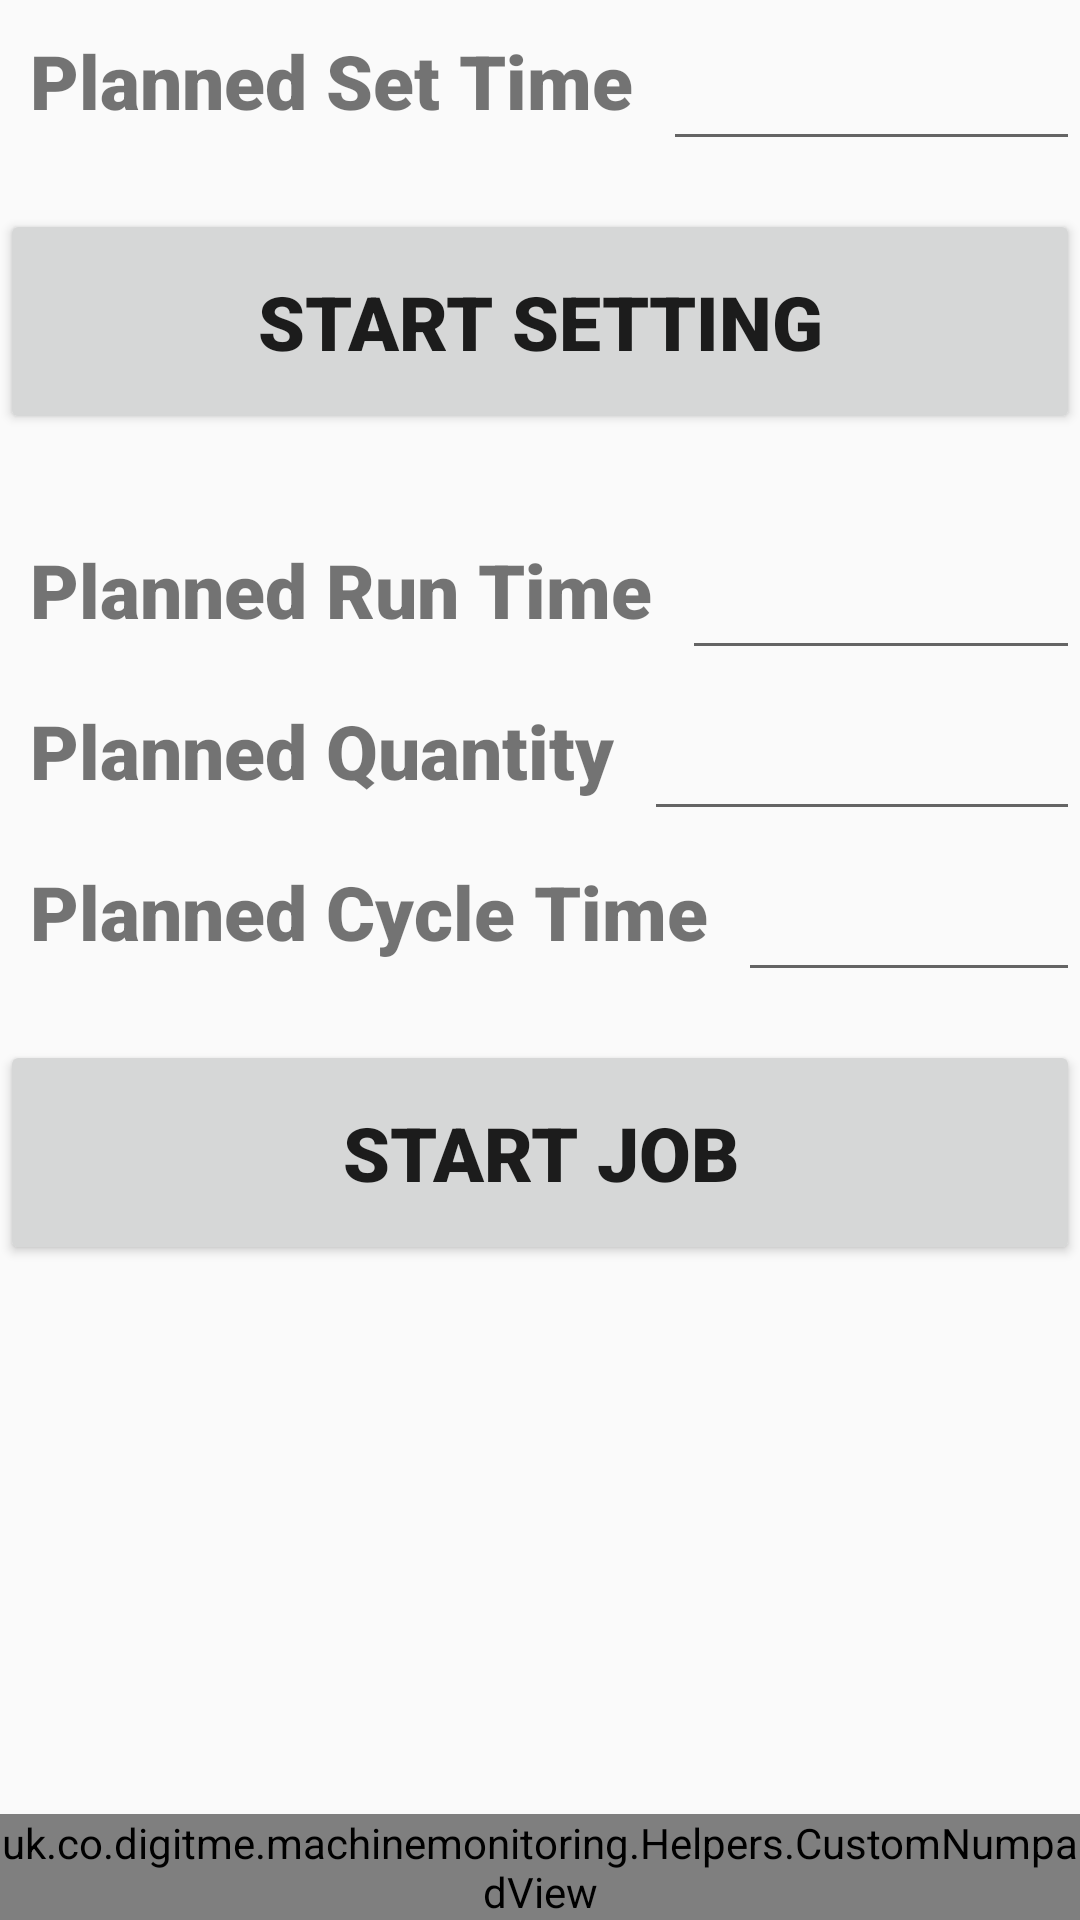

Layout XML and referenced resources for this Android screen:
<!-- AndroidManifest.xml: application theme AppTheme -->
<!-- res/layout/pausable_activity_job_info.xml -->
<?xml version="1.0" encoding="utf-8"?>
<RelativeLayout xmlns:android="http://schemas.android.com/apk/res/android"
    xmlns:app="http://schemas.android.com/apk/res-auto"
    xmlns:tools="http://schemas.android.com/tools"
    android:layout_width="match_parent"
    android:layout_height="match_parent"
    tools:context="uk.co.digitme.machinemonitoring.uk.co.digitme.pausable.Pausable.JobInfoActivity"
    android:fitsSystemWindows="true">


    <LinearLayout
        android:layout_width="match_parent"
        android:layout_height="wrap_content"
        android:orientation="vertical">

        <LinearLayout
            android:layout_width="match_parent"
            android:layout_height="wrap_content"
            android:orientation="horizontal">
            <TextView
                android:id="@+id/job_info_title_4"
                android:layout_width="wrap_content"
                android:layout_height="wrap_content"
                app:layout_constraintLeft_toLeftOf="parent"
                android:padding="@dimen/form_entry_text_padding"
                android:textSize="@dimen/form_entry_inline_text_size"
                android:text="@string/job_info_title_4"
                android:fontFamily="@string/form_font_family"/>

            <EditText
                android:id="@+id/data_entry_4"
                android:hint="@string/job_info_hint_3"
                android:layout_width="match_parent"
                android:layout_height="wrap_content"
                android:singleLine="true"
                android:selectAllOnFocus="true"
                android:inputType="number"
                android:gravity="end"
                android:padding="@dimen/form_entry_text_padding"
                android:textSize="@dimen/form_entry_inline_text_size"
                android:fontFamily="@string/form_font_family"
                tools:text="8"
                />
        </LinearLayout>

        <Button
            android:id="@+id/start_setting_button"
            android:layout_width="match_parent"
            android:layout_height="@dimen/form_entry_button_height"
            android:layout_marginTop="16dp"
            android:text="@string/action_start_setting"
            android:textSize="@dimen/form_entry_button_text_size"
            android:fontFamily="@string/form_font_family"
            android:layout_marginBottom="25dp"
            />


        <LinearLayout
            android:layout_width="match_parent"
            android:layout_height="wrap_content"
            android:orientation="horizontal">
            <TextView
                android:id="@+id/job_end_title_1"
                android:layout_width="wrap_content"
                android:layout_height="wrap_content"
                app:layout_constraintLeft_toLeftOf="parent"
                android:padding="@dimen/form_entry_text_padding"
                android:textSize="@dimen/form_entry_inline_text_size"
                android:text="@string/job_info_title_1"
                android:fontFamily="@string/form_font_family"/>

            <EditText
                android:id="@+id/data_entry_1"
                android:hint="@string/job_info_hint_2"
                android:layout_width="match_parent"
                android:layout_height="wrap_content"
                android:singleLine="true"
                android:selectAllOnFocus="true"
                android:inputType="number"
                android:gravity="end"
                android:padding="@dimen/form_entry_text_padding"
                android:textSize="@dimen/form_entry_inline_text_size"
                android:fontFamily="@string/form_font_family"
                tools:text="72"
                android:imeOptions="actionNext"
                android:nextFocusForward="@+id/data_entry_2"/>
        </LinearLayout>

        <LinearLayout
            android:layout_width="match_parent"
            android:layout_height="wrap_content"
            android:orientation="horizontal">
            <TextView
                android:id="@+id/job_info_title_2"
                android:layout_width="wrap_content"
                android:layout_height="wrap_content"
                app:layout_constraintLeft_toLeftOf="parent"
                android:padding="@dimen/form_entry_text_padding"
                android:textSize="@dimen/form_entry_inline_text_size"
                android:text="@string/job_info_title_2"
                android:fontFamily="@string/form_font_family"/>

            <EditText
                android:id="@+id/data_entry_2"
                android:hint="@string/job_info_hint_2"
                android:layout_width="match_parent"
                android:layout_height="wrap_content"
                android:singleLine="true"
                android:selectAllOnFocus="true"
                android:inputType="number"
                android:gravity="end"
                android:padding="@dimen/form_entry_text_padding"
                android:textSize="@dimen/form_entry_inline_text_size"
                android:nextFocusForward="@+id/data_entry_3"
                android:fontFamily="@string/form_font_family"
                tools:text="72"
                />
        </LinearLayout>

        <LinearLayout
            android:layout_width="match_parent"
            android:layout_height="wrap_content"
            android:orientation="horizontal">
            <TextView
                android:id="@+id/job_info_title_3"
                android:layout_width="wrap_content"
                android:layout_height="wrap_content"
                app:layout_constraintLeft_toLeftOf="parent"
                android:padding="@dimen/form_entry_text_padding"
                android:textSize="@dimen/form_entry_inline_text_size"
                android:text="@string/job_info_title_3"
                android:fontFamily="@string/form_font_family"/>

            <EditText
                android:id="@+id/data_entry_3"
                android:hint="@string/job_info_hint_3"
                android:layout_width="match_parent"
                android:layout_height="wrap_content"
                android:singleLine="true"
                android:selectAllOnFocus="true"
                android:inputType="number"
                android:gravity="end"
                android:padding="@dimen/form_entry_text_padding"
                android:textSize="@dimen/form_entry_inline_text_size"
                android:fontFamily="@string/form_font_family"
                tools:text="8"
                />
        </LinearLayout>

        <Button
            android:id="@+id/start_button"
            android:layout_width="match_parent"
            android:layout_height="@dimen/form_entry_button_height"
            android:layout_marginTop="16dp"
            android:text="@string/action_start"
            android:textSize="@dimen/form_entry_button_text_size"
            android:fontFamily="@string/button_font_family"/>





    </LinearLayout>

    <uk.co.digitme.machinemonitoring.Helpers.CustomNumpadView
        android:id="@+id/keyboard_view"
        android:layout_width="wrap_content"
        android:layout_height="wrap_content"
        android:keyBackground="@color/colorTeal"
        android:focusable="true"
        android:focusableInTouchMode="true"
        android:visibility="visible"
        android:layout_alignParentBottom="true"
        android:layout_centerHorizontal="true"
        />
</RelativeLayout>
<!-- resources referenced by this layout -->
<resources>
  <color name="colorTeal">#009688</color>
  <dimen name="form_entry_button_height">75dp</dimen>
  <dimen name="form_entry_button_text_size">25sp</dimen>
  <dimen name="form_entry_inline_text_size">25sp</dimen>
  <dimen name="form_entry_text_padding">10dp</dimen>
  <string name="action_start">Start Job</string>
  <string name="action_start_setting">Start setting</string>
  <string name="button_font_family">sans-serif-black</string>
  <string name="form_font_family">sans-serif-black</string>
  <string name="job_info_hint_2"> </string>
  <string name="job_info_hint_3"> </string>
  <string name="job_info_title_1">Planned Run Time</string>
  <string name="job_info_title_2">Planned Quantity</string>
  <string name="job_info_title_3">Planned Cycle Time</string>
  <string name="job_info_title_4">Planned Set Time</string>
  <style name="AppTheme" parent="Theme.AppCompat.Light.DarkActionBar">
          
          <item name="colorPrimary">@color/colorPrimary</item>
          <item name="colorPrimaryDark">@color/colorPrimaryDark</item>
          <item name="colorAccent">@color/colorAccent</item>
      </style>
  <color name="colorPrimary">#000000</color>
  <color name="colorPrimaryDark">#000000</color>
  <color name="colorAccent">#000000</color>
</resources>
